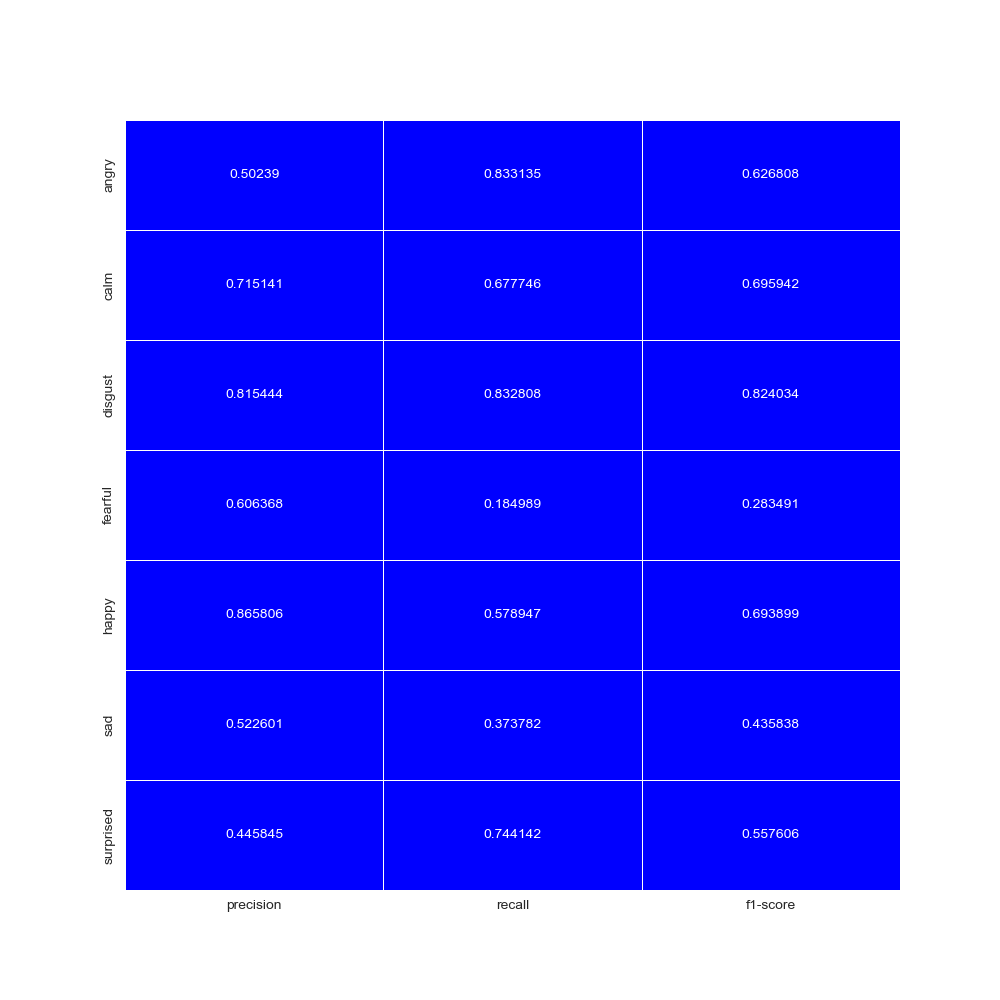

Data behind this chart, as committed beside it:
, precision, recall, f1-score, support
angry, 0.5024, 0.8331, 0.6268, 2523
calm, 0.7151, 0.6777, 0.6959, 2467
disgust, 0.8154, 0.8328, 0.824, 2536
fearful, 0.6064, 0.185, 0.2835, 2265
happy, 0.8658, 0.5789, 0.6939, 2318
sad, 0.5226, 0.3738, 0.4358, 2258
surprised, 0.4458, 0.7441, 0.5576, 2091
accuracy, 0.6105, 0.6105, 0.6105, 0.6105
macro avg, 0.6391, 0.6036, 0.5882, 16458
weighted avg, 0.6436, 0.6105, 0.5948, 16458
